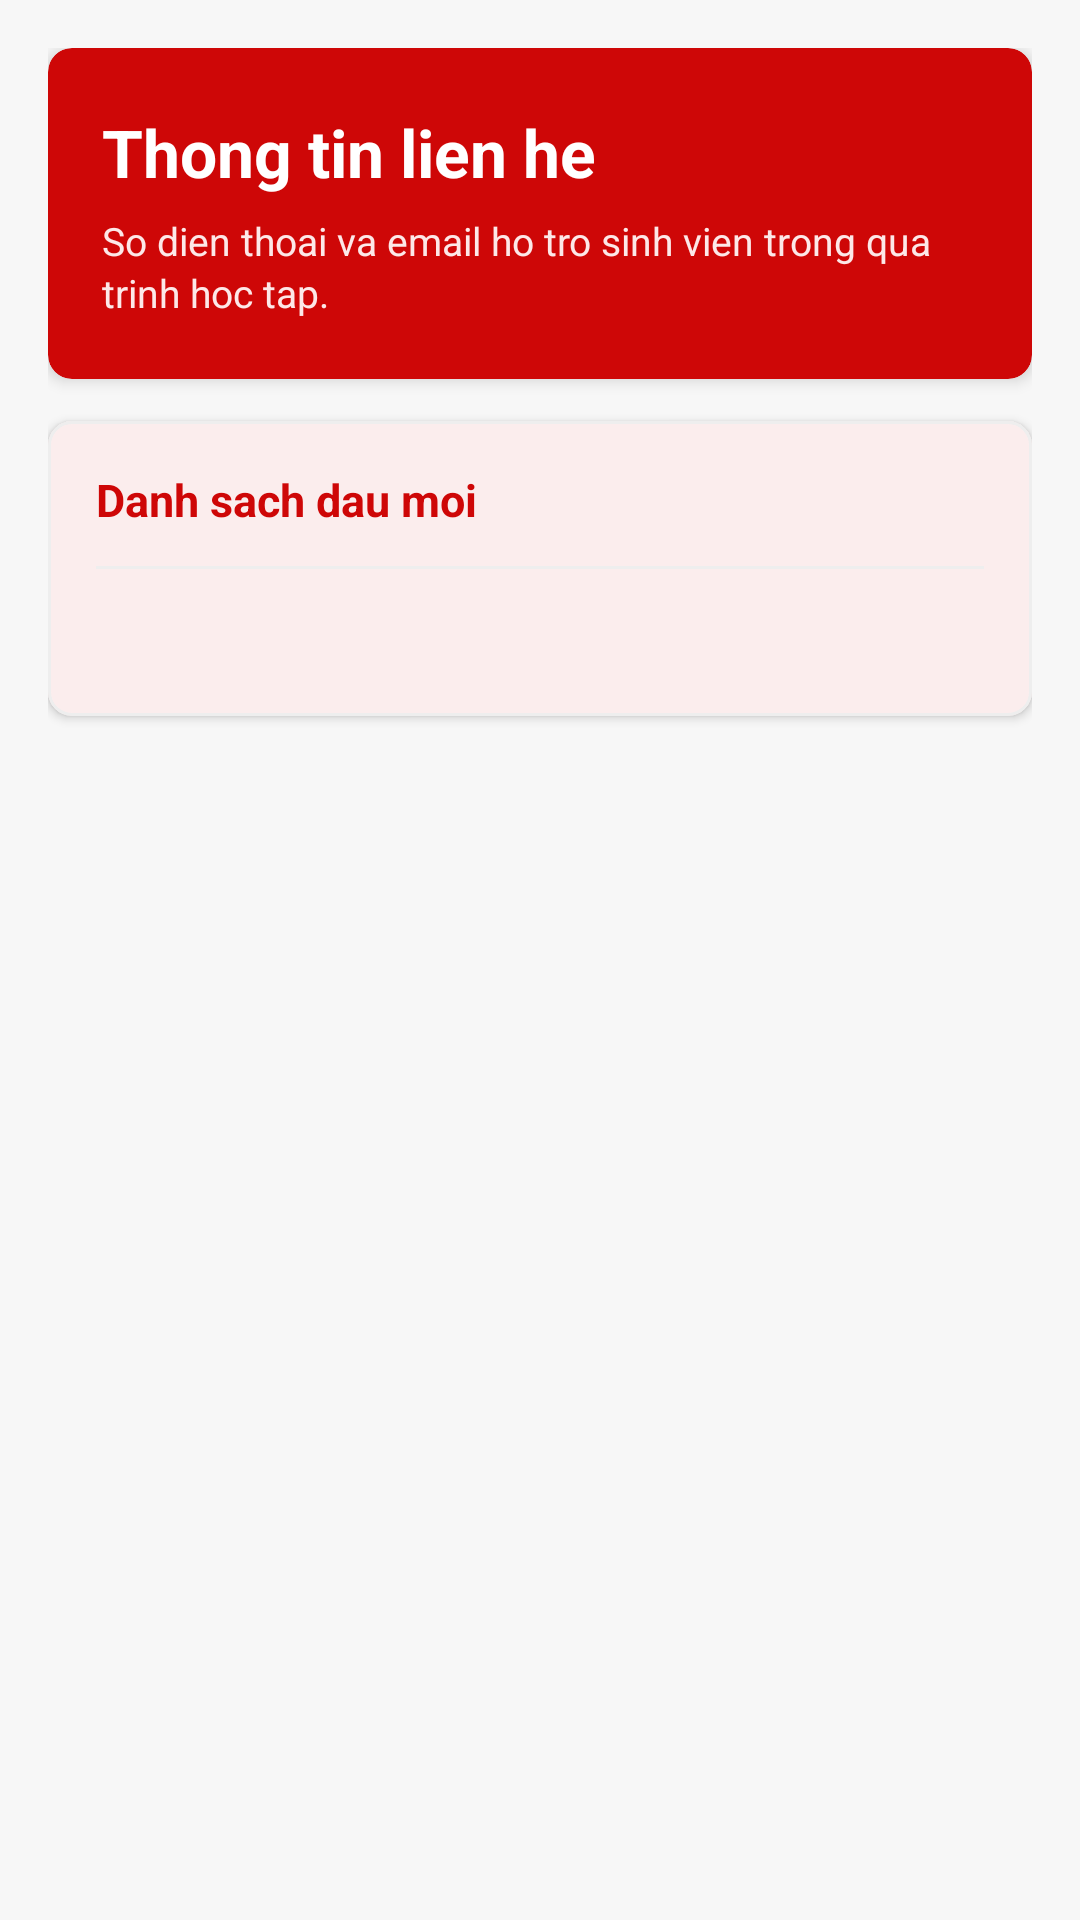

Android layout source for this screen:
<!-- AndroidManifest.xml: application theme Theme.PayPTITHCM -->
<!-- res/layout/fragment_info.xml -->
<?xml version="1.0" encoding="utf-8"?>
<ScrollView xmlns:android="http://schemas.android.com/apk/res/android"
    xmlns:app="http://schemas.android.com/apk/res-auto"
    android:layout_width="match_parent"
    android:layout_height="match_parent"
    android:background="#F7F7F7"
    android:fillViewport="true">

    <LinearLayout
        android:layout_width="match_parent"
        android:layout_height="wrap_content"
        android:orientation="vertical"
        android:padding="16dp">

        <com.google.android.material.card.MaterialCardView
            android:layout_width="match_parent"
            android:layout_height="wrap_content"
            app:cardBackgroundColor="@color/ptit_red"
            app:cardCornerRadius="8dp"
            app:cardElevation="3dp"
            app:strokeWidth="0dp">

            <LinearLayout
                android:layout_width="match_parent"
                android:layout_height="wrap_content"
                android:orientation="vertical"
                android:paddingHorizontal="18dp"
                android:paddingVertical="20dp">

                <TextView
                    android:layout_width="match_parent"
                    android:layout_height="wrap_content"
                    android:text="Thong tin lien he"
                    android:textColor="@color/white"
                    android:textSize="22sp"
                    android:textStyle="bold" />

                <TextView
                    android:layout_width="match_parent"
                    android:layout_height="wrap_content"
                    android:layout_marginTop="6dp"
                    android:lineSpacingExtra="2dp"
                    android:text="So dien thoai va email ho tro sinh vien trong qua trinh hoc tap."
                    android:textColor="#FDE8E8"
                    android:textSize="13sp" />
            </LinearLayout>
        </com.google.android.material.card.MaterialCardView>

        <com.google.android.material.card.MaterialCardView
            android:layout_width="match_parent"
            android:layout_height="wrap_content"
            android:layout_marginTop="14dp"
            app:cardBackgroundColor="@color/white"
            app:cardCornerRadius="8dp"
            app:cardElevation="2dp"
            app:strokeColor="@color/divider"
            app:strokeWidth="1dp">

            <LinearLayout
                android:layout_width="match_parent"
                android:layout_height="wrap_content"
                android:orientation="vertical"
                android:padding="16dp">

                <TextView
                    android:layout_width="match_parent"
                    android:layout_height="wrap_content"
                    android:text="Danh sach dau moi"
                    android:textColor="@color/ptit_red"
                    android:textSize="15sp"
                    android:textStyle="bold" />

                <View
                    android:layout_width="match_parent"
                    android:layout_height="1dp"
                    android:layout_marginTop="12dp"
                    android:background="@color/divider" />

                <TextView
                    android:id="@+id/tvContactInfo"
                    android:layout_width="match_parent"
                    android:layout_height="wrap_content"
                    android:layout_marginTop="14dp"
                    android:lineSpacingExtra="6dp"
                    android:textColor="@color/text_main"
                    android:textSize="14sp" />
            </LinearLayout>
        </com.google.android.material.card.MaterialCardView>
    </LinearLayout>
</ScrollView>
<!-- resources referenced by this layout -->
<resources>
  <color name="divider">#EEEEEE</color>
  <color name="ptit_red">#CE0707</color>
  <color name="text_main">#1A1A1A</color>
  <color name="white">#FFFFFF</color>
  <style name="Theme.PayPTITHCM" parent="Base.Theme.PayPTITHCM" />
  <style name="Base.Theme.PayPTITHCM" parent="Theme.Material3.DayNight.NoActionBar">
          <item name="colorPrimary">@color/ptit_red</item>
          <item name="colorOnPrimary">@color/white</item>
          <item name="colorSurface">@color/white</item>
          <item name="android:colorBackground">@color/bg_gray</item>
          <item name="android:statusBarColor">@color/ptit_red</item>
          <item name="android:windowBackground">@color/bg_gray</item>
          <item name="android:fontFamily">sans-serif</item>
      </style>
  <color name="bg_gray">#FAFAFA</color>
</resources>
